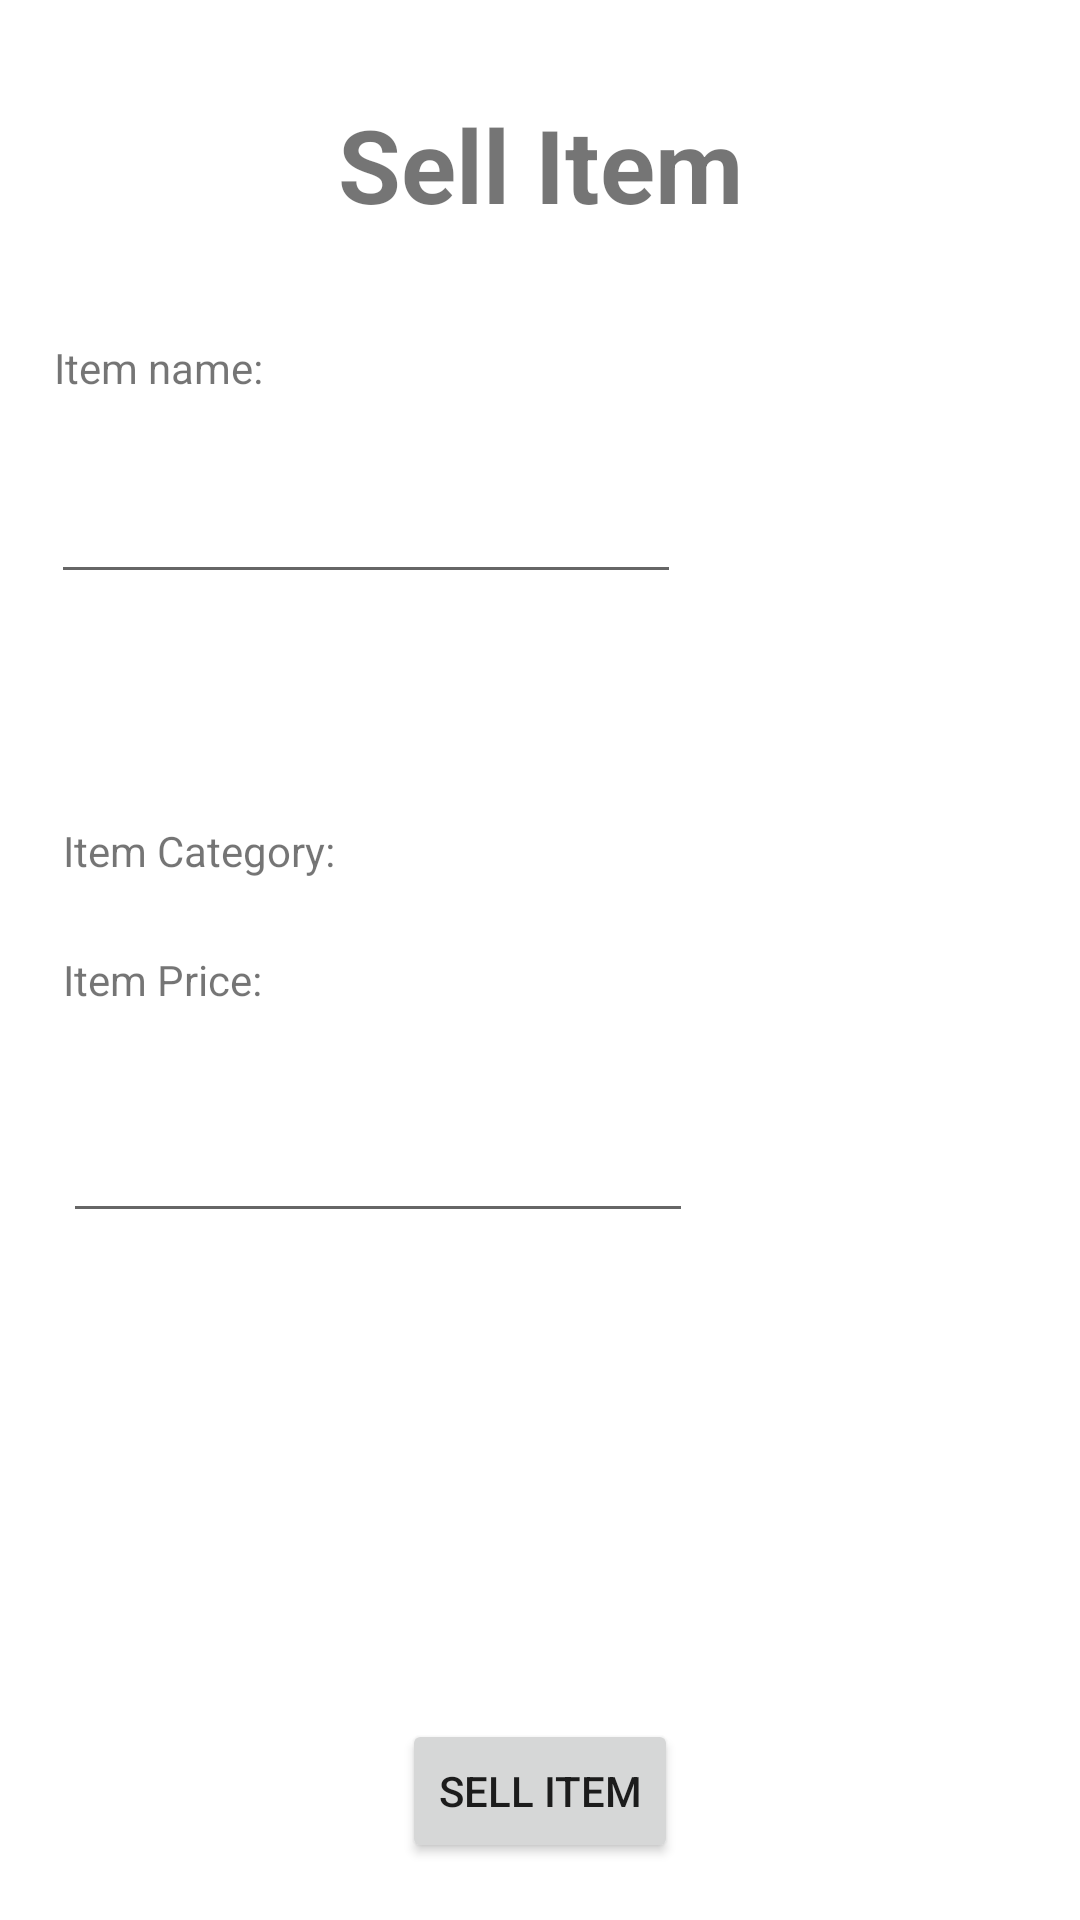

The Android layout XML behind this screen, and the referenced resources:
<!-- AndroidManifest.xml: application theme Theme.GenericMobileMarket -->
<!-- res/layout/activity_next_fragment.xml -->
<?xml version="1.0" encoding="utf-8"?>
<androidx.constraintlayout.widget.ConstraintLayout xmlns:android="http://schemas.android.com/apk/res/android"
    xmlns:app="http://schemas.android.com/apk/res-auto"
    xmlns:tools="http://schemas.android.com/tools"
    android:layout_width="match_parent"
    android:layout_height="match_parent">


    <TextView
        android:id="@+id/textView2"
        android:layout_width="wrap_content"
        android:layout_height="wrap_content"
        android:layout_marginTop="32dp"
        android:text="Sell Item"
        android:textSize="34sp"
        android:textStyle="bold"
        app:layout_constraintEnd_toEndOf="parent"
        app:layout_constraintStart_toStartOf="parent"
        app:layout_constraintTop_toTopOf="parent" />

    <TextView
        android:id="@+id/textView4"
        android:layout_width="wrap_content"
        android:layout_height="wrap_content"
        android:layout_marginStart="18dp"
        android:layout_marginTop="113dp"
        android:text="Item name:"
        app:layout_constraintStart_toStartOf="parent"
        app:layout_constraintTop_toTopOf="parent" />

    <EditText
        android:id="@+id/editTextTextPersonName3"
        android:layout_width="wrap_content"
        android:layout_height="wrap_content"
        android:layout_marginStart="17dp"
        android:layout_marginTop="150dp"
        android:layout_marginBottom="117dp"
        android:ems="10"
        android:inputType="textPersonName"
        android:minHeight="48dp"
        android:text=""
        app:layout_constraintBottom_toTopOf="@+id/spinner"
        app:layout_constraintStart_toStartOf="parent"
        app:layout_constraintTop_toTopOf="parent" />

    <TextView
        android:id="@+id/textView6"
        android:layout_width="wrap_content"
        android:layout_height="wrap_content"
        android:layout_marginStart="21dp"
        android:layout_marginBottom="22dp"
        android:text="Item Category:"
        app:layout_constraintBottom_toTopOf="@+id/spinner"
        app:layout_constraintStart_toStartOf="parent" />

    <Spinner
        android:id="@+id/spinner"
        android:layout_width="292dp"
        android:layout_height="0dp"
        android:layout_marginStart="21dp"
        android:layout_marginBottom="390dp"
        android:spinnerMode="dropdown"
        app:layout_constraintBottom_toBottomOf="parent"
        app:layout_constraintStart_toStartOf="parent"
        app:layout_constraintTop_toBottomOf="@+id/editTextTextPersonName3"
        tools:ignore="SpeakableTextPresentCheck" />

    <Button
        android:id="@+id/button2"
        android:layout_width="wrap_content"
        android:layout_height="wrap_content"
        android:layout_marginBottom="19dp"
        android:text="Sell Item"
        app:layout_constraintBottom_toBottomOf="parent"
        app:layout_constraintEnd_toEndOf="parent"
        app:layout_constraintStart_toStartOf="parent" />

    <TextView
        android:id="@+id/textView3"
        android:layout_width="wrap_content"
        android:layout_height="wrap_content"
        android:layout_marginStart="21dp"
        android:layout_marginTop="67dp"
        android:text="Item Price:"
        app:layout_constraintStart_toStartOf="parent"
        app:layout_constraintTop_toBottomOf="@+id/spinner" />

    <EditText
        android:id="@+id/editTextNumberDecimal"
        android:layout_width="wrap_content"
        android:layout_height="wrap_content"
        android:layout_marginStart="21dp"
        android:layout_marginTop="27dp"
        android:ems="10"
        android:inputType="numberDecimal"
        android:minHeight="48dp"
        app:layout_constraintStart_toStartOf="parent"
        app:layout_constraintTop_toBottomOf="@+id/textView3" />

</androidx.constraintlayout.widget.ConstraintLayout>
<!-- resources referenced by this layout -->
<resources>
  <style name="Theme.GenericMobileMarket" parent="Theme.MaterialComponents.DayNight.DarkActionBar">
          
          <item name="colorPrimary">@color/purple_500</item>
          <item name="colorPrimaryVariant">@color/purple_700</item>
          <item name="colorOnPrimary">@color/white</item>
          
          <item name="colorSecondary">@color/teal_200</item>
          <item name="colorSecondaryVariant">@color/teal_700</item>
          <item name="colorOnSecondary">@color/black</item>
          
          <item name="android:statusBarColor">?attr/colorPrimaryVariant</item>
          
      </style>
  <!-- not gathered from this repository: default colours our renderer supplied (Android Studio template values) -->
  <color name="purple_500">#FF6200EE</color>
  <color name="purple_700">#FF3700B3</color>
  <color name="teal_200">#FF03DAC5</color>
  <color name="teal_700">#FF018786</color>
  <color name="black">#FF000000</color>
  <color name="white">#FFFFFFFF</color>
</resources>
